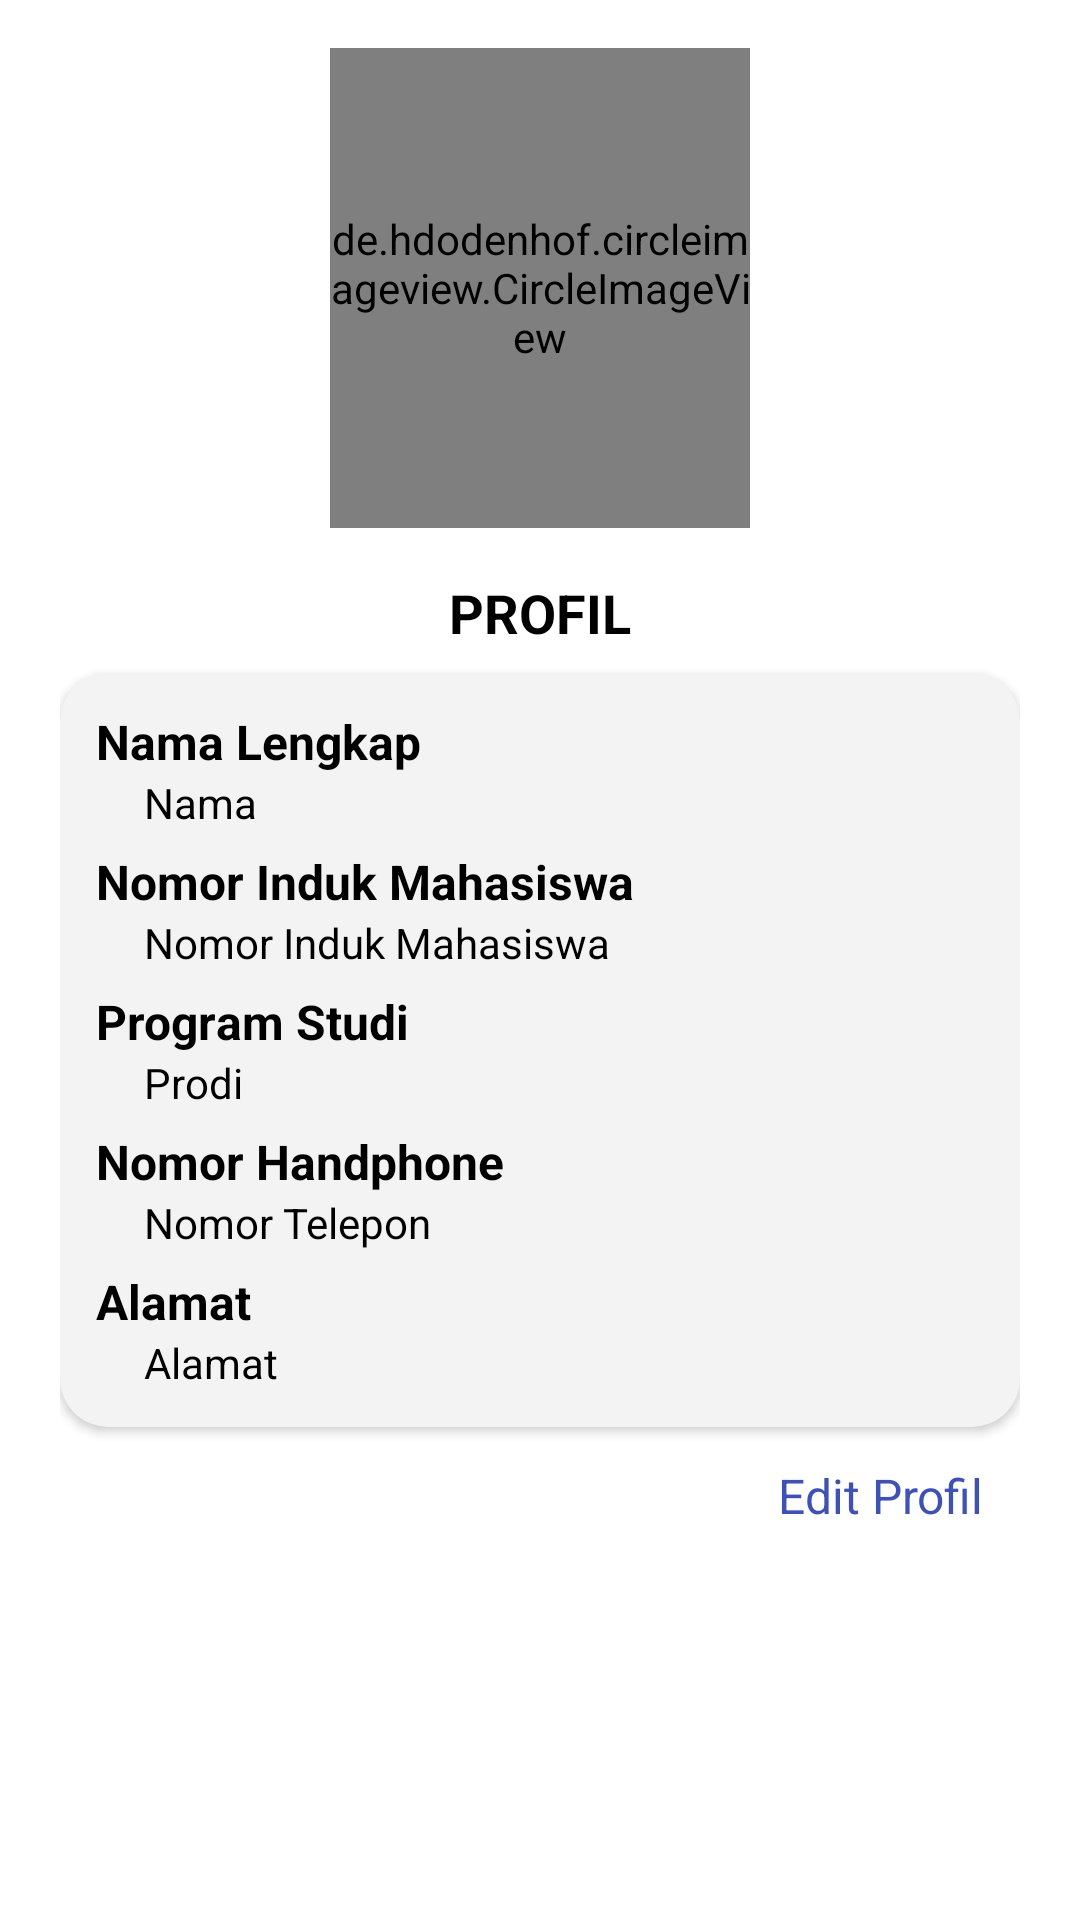

Here is an Android app screen rendered from its layout file. Give the layout XML and the strings, colors and styles it references.
<!-- AndroidManifest.xml: application theme Theme.Sipami -->
<!-- res/layout/f_profil.xml -->
<?xml version="1.0" encoding="utf-8"?>
<androidx.appcompat.widget.LinearLayoutCompat
        xmlns:android="http://schemas.android.com/apk/res/android"
        android:layout_width="match_parent"
        android:layout_height="match_parent"
        xmlns:app="http://schemas.android.com/apk/res-auto"
        android:gravity="center_horizontal"
        android:paddingHorizontal="20dp"
        android:orientation="vertical">

    <de.hdodenhof.circleimageview.CircleImageView
            android:id="@+id/img_foto"
            android:layout_width="140dp"
            android:layout_height="160dp"
            android:src="@color/black"
            android:layout_marginVertical="16dp"/>

    <androidx.cardview.widget.CardView
            android:layout_width="match_parent"
            android:layout_height="wrap_content"
            app:cardBackgroundColor="#00000000"
            app:cardElevation="0dp">

        <TextView
                android:layout_width="wrap_content"
                android:layout_height="wrap_content"
                android:text="PROFIL"
                android:layout_gravity="center"
                android:textStyle="bold"
                android:textSize="18sp"
                android:textColor="@color/black"/>
    </androidx.cardview.widget.CardView>

    <com.google.android.material.card.MaterialCardView
            android:layout_width="match_parent"
            android:layout_height="wrap_content"
            android:layout_marginTop="8dp"
            app:cardElevation="2dp"
            app:cardBackgroundColor="#F3F3F3"
            app:cardCornerRadius="16dp">

        <LinearLayout
                android:layout_width="match_parent"
                android:layout_height="match_parent"
                android:layout_margin="12dp"
                android:orientation="vertical">

            <TextView
                    android:layout_width="wrap_content"
                    android:layout_height="wrap_content"
                    android:text="Nama Lengkap"
                    android:textColor="@color/black"
                    android:textStyle="bold"
                    android:textSize="16sp"/>

            <TextView
                    android:id="@+id/tv_nama"
                    android:layout_width="wrap_content"
                    android:layout_height="wrap_content"
                    android:text="Nama"
                    android:textColor="@color/black"
                    android:layout_marginStart="16sp"
                    android:maxLines="1"/>

            <TextView
                    android:layout_width="wrap_content"
                    android:layout_height="wrap_content"
                    android:text="Nomor Induk Mahasiswa"
                    android:layout_marginTop="6dp"
                    android:textColor="@color/black"
                    android:textStyle="bold"
                    android:textSize="16sp"/>

            <TextView
                    android:id="@+id/tv_nim"
                    android:layout_width="wrap_content"
                    android:layout_height="wrap_content"
                    android:text="Nomor Induk Mahasiswa"
                    android:textColor="@color/black"
                    android:layout_marginStart="16sp"
                    android:maxLines="1"/>

            <TextView
                    android:layout_width="wrap_content"
                    android:layout_height="wrap_content"
                    android:text="Program Studi"
                    android:layout_marginTop="6dp"
                    android:textColor="@color/black"
                    android:textStyle="bold"
                    android:textSize="16sp"/>

            <TextView
                    android:id="@+id/tv_prodi"
                    android:layout_width="wrap_content"
                    android:layout_height="wrap_content"
                    android:text="Prodi"
                    android:textColor="@color/black"
                    android:layout_marginStart="16sp"
                    android:maxLines="1"/>

            <TextView
                    android:layout_width="wrap_content"
                    android:layout_height="wrap_content"
                    android:text="Nomor Handphone"
                    android:layout_marginTop="6dp"
                    android:textColor="@color/black"
                    android:textStyle="bold"
                    android:textSize="16sp"/>

            <TextView
                    android:id="@+id/tv_telpon"
                    android:layout_width="wrap_content"
                    android:layout_height="wrap_content"
                    android:text="Nomor Telepon"
                    android:textColor="@color/black"
                    android:layout_marginStart="16sp"
                    android:maxLines="1"/>

            <TextView
                    android:layout_width="wrap_content"
                    android:layout_height="wrap_content"
                    android:text="Alamat"
                    android:layout_marginTop="6dp"
                    android:textColor="@color/black"
                    android:textStyle="bold"
                    android:textSize="16sp"/>

            <TextView
                    android:id="@+id/tv_alamat"
                    android:layout_width="wrap_content"
                    android:layout_height="wrap_content"
                    android:text="Alamat"
                    android:textColor="@color/black"
                    android:layout_marginStart="16sp"
                    android:maxLines="1"/>

        </LinearLayout>
    </com.google.android.material.card.MaterialCardView>

    <TextView
            android:id="@+id/btn_edit"
            android:layout_width="wrap_content"
            android:layout_height="wrap_content"
            android:text="Edit Profil"
            android:layout_gravity="center_vertical|end"
            android:textColor="#3F51B5"
            android:padding="12dp"
            android:textSize="16sp"/>

</androidx.appcompat.widget.LinearLayoutCompat>
<!-- resources referenced by this layout -->
<resources>
  <color name="black">#FF000000</color>
  <style name="Theme.Sipami" parent="Base.Theme.Sipami" />
  <style name="Base.Theme.Sipami" parent="Theme.MaterialComponents.DayNight.DarkActionBar">
          
          <item name="colorPrimary">@color/purple_500</item>
          <item name="colorOnPrimary">#FFFFFF</item>
  
          <item name="colorOnSecondary">@color/black</item>
      </style>
  <color name="purple_500">#03A9F4</color>
</resources>
